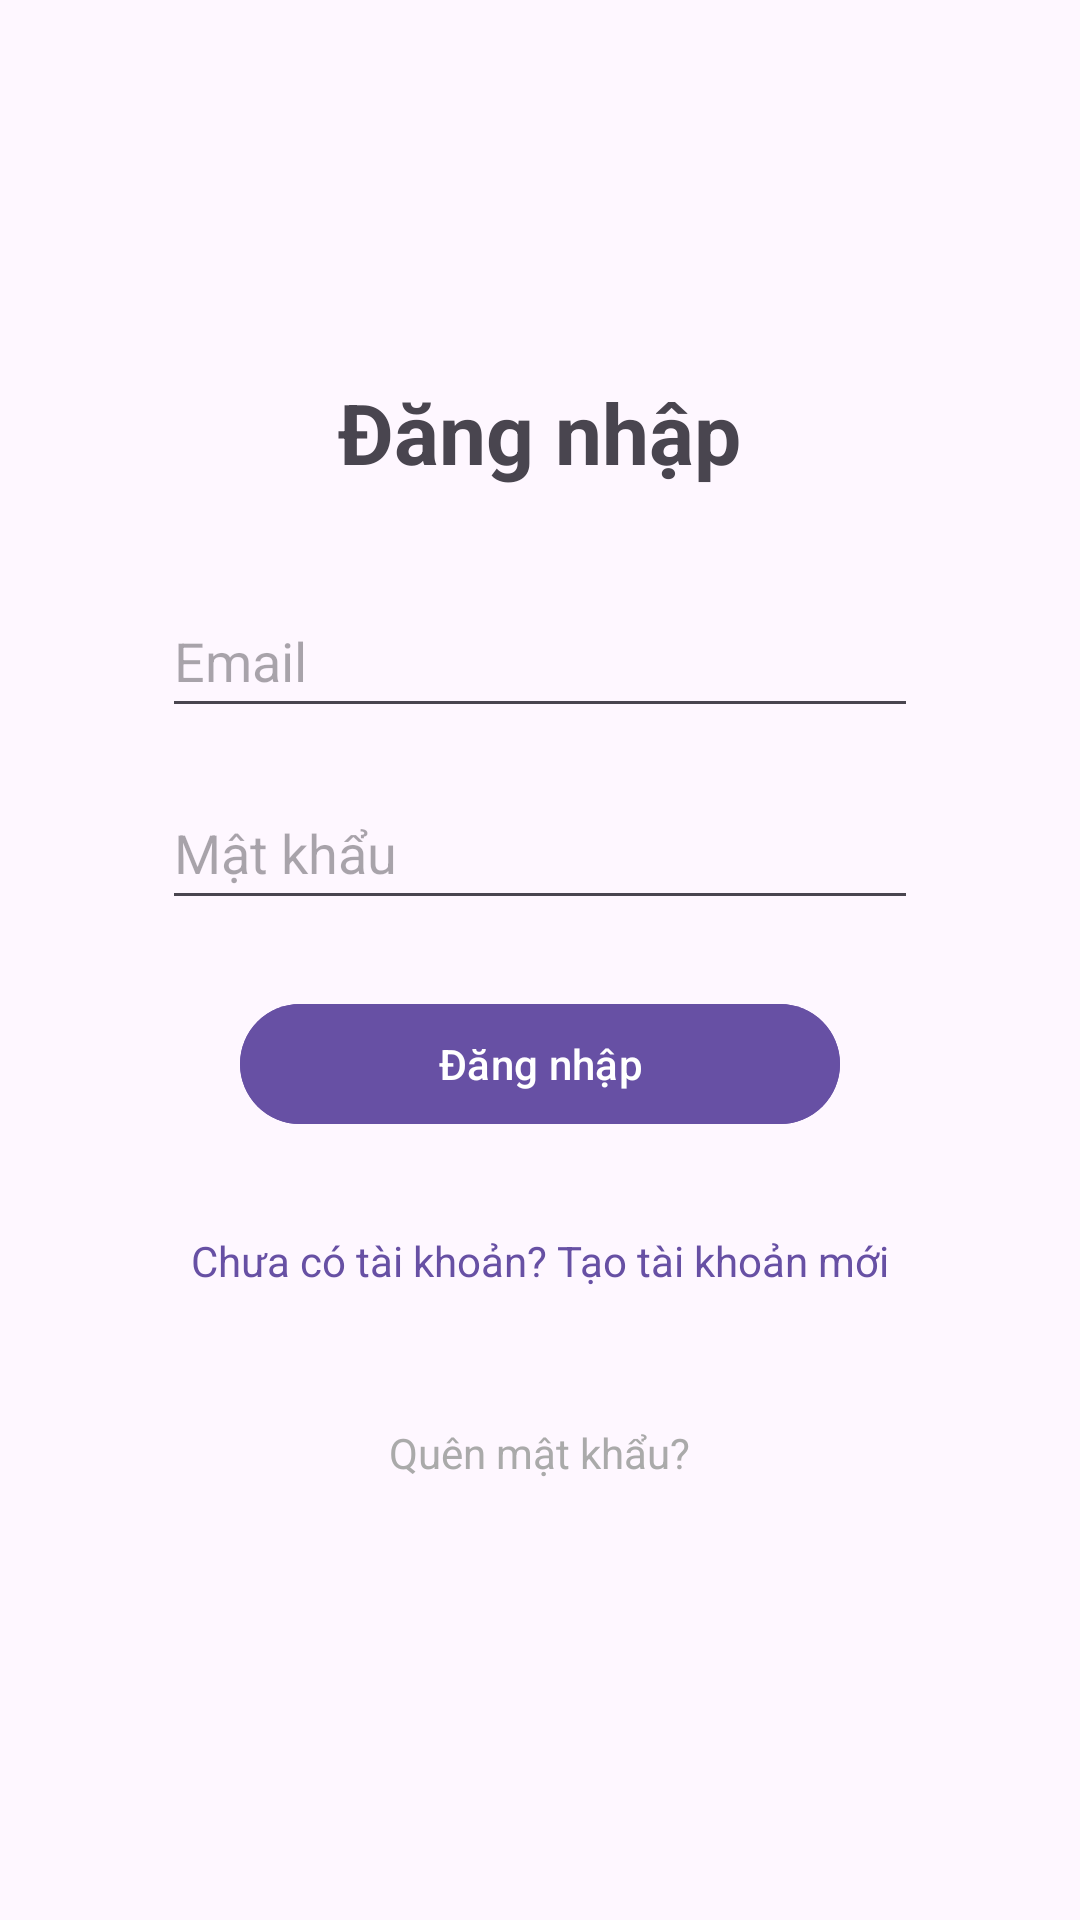

Produce the Android XML layout that renders to this screen, including the resource entries it uses.
<!-- AndroidManifest.xml: activity theme Theme.HaDongGymApp.NoActionBar -->
<!-- res/layout/activity_login.xml -->
<?xml version="1.0" encoding="utf-8"?>
<RelativeLayout xmlns:android="http://schemas.android.com/apk/res/android"
    xmlns:app="http://schemas.android.com/apk/res-auto"
    xmlns:tools="http://schemas.android.com/tools"
    android:layout_width="match_parent"
    android:layout_height="match_parent"
    android:padding="30dp"
    tools:context=".LoginActivity">
    <LinearLayout
        android:id="@+id/loginFormContainer"
        android:layout_width="match_parent"
        android:layout_height="wrap_content"
        android:orientation="vertical"
        android:layout_centerInParent="true"
        android:paddingStart="24dp"
        android:paddingEnd="24dp"
        android:paddingTop="32dp"
        android:paddingBottom="32dp">

        <TextView
            android:id="@+id/textViewLoginTitle"
            android:layout_width="wrap_content"
            android:layout_height="wrap_content"
            android:text="@string/title_login"
            android:textSize="28sp"
            android:textStyle="bold"
            android:layout_gravity="center_horizontal"
            android:layout_marginBottom="32dp"/>

        <EditText
            android:id="@+id/editTextLoginEmail"
            android:layout_width="match_parent"
            android:layout_height="wrap_content"
            android:layout_below="@id/textViewLoginTitle"
            android:layout_marginBottom="16dp"
            android:hint="@string/hint_email"
            android:inputType="textEmailAddress"
            android:minHeight="48dp" />

        <EditText
            android:id="@+id/editTextLoginPassword"
            android:layout_width="match_parent"
            android:layout_height="wrap_content"
            android:layout_below="@id/editTextLoginEmail"
            android:layout_marginBottom="24dp"
            android:hint="@string/hint_password"
            android:inputType="textPassword"
            android:minHeight="48dp" />

        <Button
            android:id="@+id/buttonLogin"
            android:layout_width="200dp"
            android:layout_gravity="center_horizontal"
            android:layout_height="wrap_content"
            android:layout_below="@id/editTextLoginPassword"
            android:text="@string/title_login"
            android:backgroundTint="?attr/colorPrimary"
            android:textColor="?attr/colorOnPrimary"/>

        <TextView
            android:id="@+id/textViewGoToRegister"
            android:layout_width="wrap_content"
            android:layout_height="wrap_content"
            android:layout_below="@id/buttonLogin"
            android:layout_gravity="center_horizontal"
            android:layout_marginTop="24dp"
            android:clickable="true"
            android:focusable="true"
            android:minHeight="48dp"
            android:padding="8dp"
            android:text="@string/text_go_to_register"
            android:textColor="?attr/colorPrimary" />

        <TextView
            android:id="@+id/textViewForgotPassword"
            android:layout_width="wrap_content"
            android:layout_height="wrap_content"
            android:layout_below="@id/textViewGoToRegister"
            android:layout_gravity="center_horizontal"
            android:layout_marginTop="16dp"
            android:clickable="true"
            android:focusable="true"
            android:minHeight="48dp"
            android:padding="8dp"
            android:text="@string/text_forgot_password"
            android:textColor="@android:color/darker_gray" />
    </LinearLayout>

    <ProgressBar
        android:id="@+id/progressBarLogin"
        android:layout_width="wrap_content"
        android:layout_height="wrap_content"
        android:layout_centerInParent="true"
        android:visibility="gone"/>

</RelativeLayout>
<!-- resources referenced by this layout -->
<resources>
  <string name="hint_email">Email</string>
  <string name="hint_password">Mật khẩu</string>
  <string name="text_forgot_password">Quên mật khẩu?</string>
  <string name="text_go_to_register">Chưa có tài khoản? Tạo tài khoản mới</string>
  <string name="title_login">Đăng nhập</string>
  <style name="Theme.HaDongGymApp.NoActionBar" parent="Theme.Material3.DayNight.NoActionBar">
      </style>
</resources>
